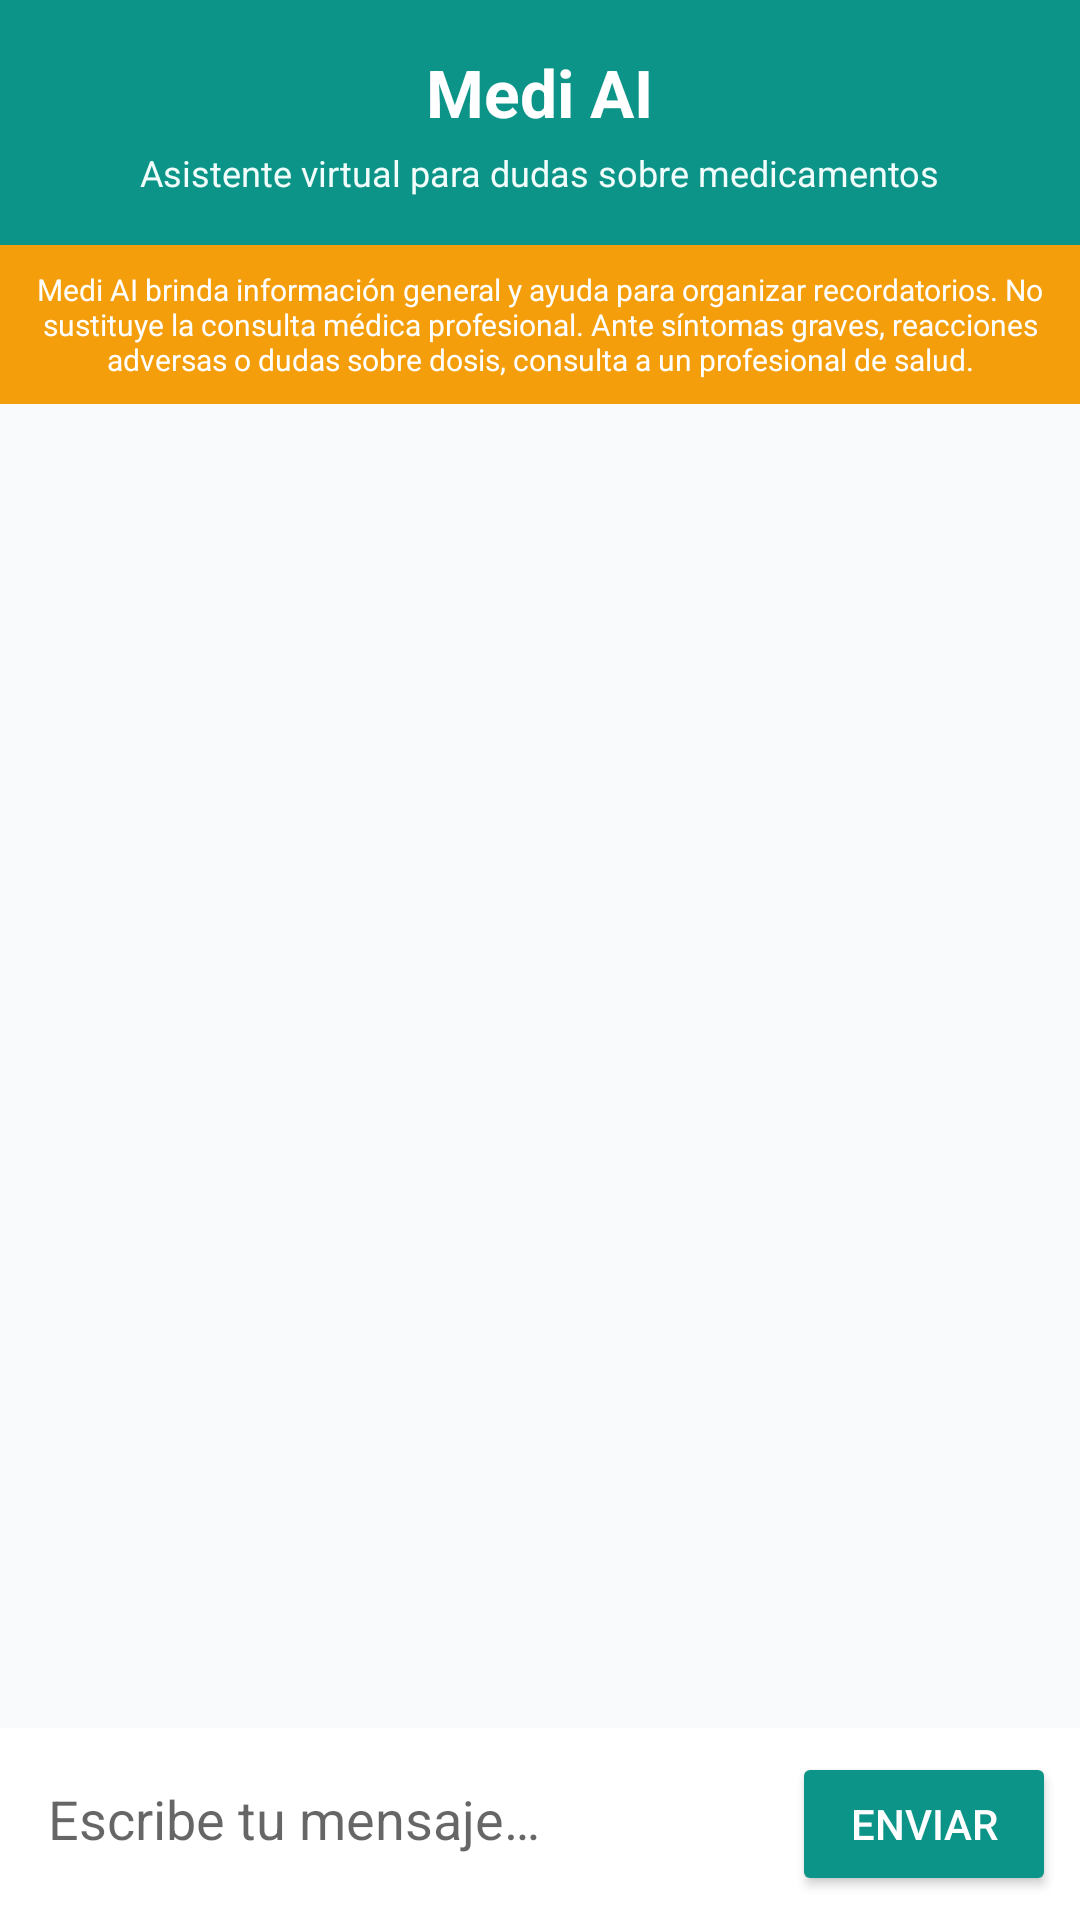

Android layout source for this screen:
<!-- AndroidManifest.xml: application theme Theme.MediAI -->
<!-- res/layout/fragment_medi_ai.xml -->
<?xml version="1.0" encoding="utf-8"?>
<LinearLayout xmlns:android="http://schemas.android.com/apk/res/android"
    android:layout_width="match_parent"
    android:layout_height="match_parent"
    android:background="@color/bg_color"
    android:orientation="vertical">

    <LinearLayout
        android:layout_width="match_parent"
        android:layout_height="wrap_content"
        android:gravity="center"
        android:orientation="vertical"
        android:padding="@dimen/padding_medium"
        android:background="@color/primary">

        <TextView
            android:layout_width="wrap_content"
            android:layout_height="wrap_content"
            android:text="@string/chat_title"
            android:textColor="@color/white"
            android:textSize="@dimen/text_size_large"
            android:textStyle="bold" />

        <TextView
            android:layout_width="wrap_content"
            android:layout_height="wrap_content"
            android:layout_marginTop="4dp"
            android:text="@string/chat_subtitle"
            android:textColor="@color/primary_light"
            android:textSize="@dimen/text_size_small" />

    </LinearLayout>

    <TextView
        android:layout_width="match_parent"
        android:layout_height="wrap_content"
        android:background="@color/accent"
        android:gravity="center"
        android:padding="@dimen/padding_small"
        android:text="@string/medical_disclaimer"
        android:textColor="@color/white"
        android:textSize="10sp" />

    <androidx.recyclerview.widget.RecyclerView
        android:id="@+id/rv_chat"
        android:layout_width="match_parent"
        android:layout_height="0dp"
        android:layout_weight="1"
        android:padding="@dimen/padding_small" />

    <TextView
        android:id="@+id/tv_typing"
        android:layout_width="match_parent"
        android:layout_height="wrap_content"
        android:gravity="center"
        android:padding="@dimen/padding_small"
        android:text="@string/chat_typing"
        android:textColor="@color/text_secondary"
        android:textSize="@dimen/text_size_small"
        android:visibility="gone" />

    <LinearLayout
        android:layout_width="match_parent"
        android:layout_height="wrap_content"
        android:background="@color/surface"
        android:orientation="horizontal"
        android:padding="@dimen/padding_small">

        <EditText
            android:id="@+id/et_message"
            android:layout_width="0dp"
            android:layout_height="wrap_content"
            android:layout_weight="1"
            android:background="@drawable/bg_card"
            android:hint="@string/chat_message_hint"
            android:inputType="textMultiLine"
            android:maxLines="3"
            android:padding="@dimen/padding_small" />

        <Button
            android:id="@+id/btn_send"
            android:layout_width="wrap_content"
            android:layout_height="wrap_content"
            android:layout_marginLeft="@dimen/margin_small"
            android:backgroundTint="@color/primary"
            android:text="@string/chat_send"
            android:textColor="@color/white" />

    </LinearLayout>

</LinearLayout>
<!-- resources referenced by this layout -->
<resources>
  <color name="accent">#F59E0B</color>
  <color name="bg_color">#F8FAFC</color>
  <color name="primary">#0D9488</color>
  <color name="primary_light">#F0FDFA</color>
  <color name="surface">#FFFFFF</color>
  <color name="text_secondary">#64748B</color>
  <color name="white">#FFFFFF</color>
  <dimen name="margin_small">8dp</dimen>
  <dimen name="padding_medium">16dp</dimen>
  <dimen name="padding_small">8dp</dimen>
  <dimen name="text_size_large">22sp</dimen>
  <dimen name="text_size_small">12sp</dimen>
  <!-- drawable bg_card (drawable) -->
  <?xml version="1.0" encoding="utf-8"?>
  <shape xmlns:android="http://schemas.android.com/apk/res/android"
      android:shape="rectangle">
      <solid android:color="@color/surface" />
      <corners android:radius="@dimen/corner_medium" />
      <padding
          android:left="@dimen/padding_medium"
          android:top="@dimen/padding_medium"
          android:right="@dimen/padding_medium"
          android:bottom="@dimen/padding_medium" />
  </shape>
  <string name="chat_message_hint">Escribe tu mensaje…</string>
  <string name="chat_send">Enviar</string>
  <string name="chat_subtitle">Asistente virtual para dudas sobre medicamentos</string>
  <string name="chat_title">Medi AI</string>
  <string name="chat_typing">Medi AI está escribiendo…</string>
  <string name="medical_disclaimer">Medi AI brinda información general y ayuda para organizar recordatorios. No sustituye la consulta médica profesional. Ante síntomas graves, reacciones adversas o dudas sobre dosis, consulta a un profesional de salud.</string>
  <style name="Theme.MediAI" parent="Theme.MaterialComponents.Light.NoActionBar">
          <item name="colorPrimary">@color/primary</item>
          <item name="colorPrimaryVariant">@color/primary_dark</item>
          <item name="colorOnPrimary">@color/white</item>
          <item name="colorSecondary">@color/accent</item>
          <item name="colorSecondaryVariant">@color/primary_dark</item>
          <item name="colorOnSecondary">@color/white</item>
          <item name="android:colorBackground">@color/bg_color</item>
          <item name="colorSurface">@color/surface</item>
          <item name="colorOnSurface">@color/text_primary</item>
          <item name="android:statusBarColor">@color/primary</item>
          <item name="android:navigationBarColor">@color/surface</item>
      </style>
  <dimen name="corner_medium">12dp</dimen>
  <color name="primary_dark">#0F766E</color>
  <color name="text_primary">#0F172A</color>
</resources>
